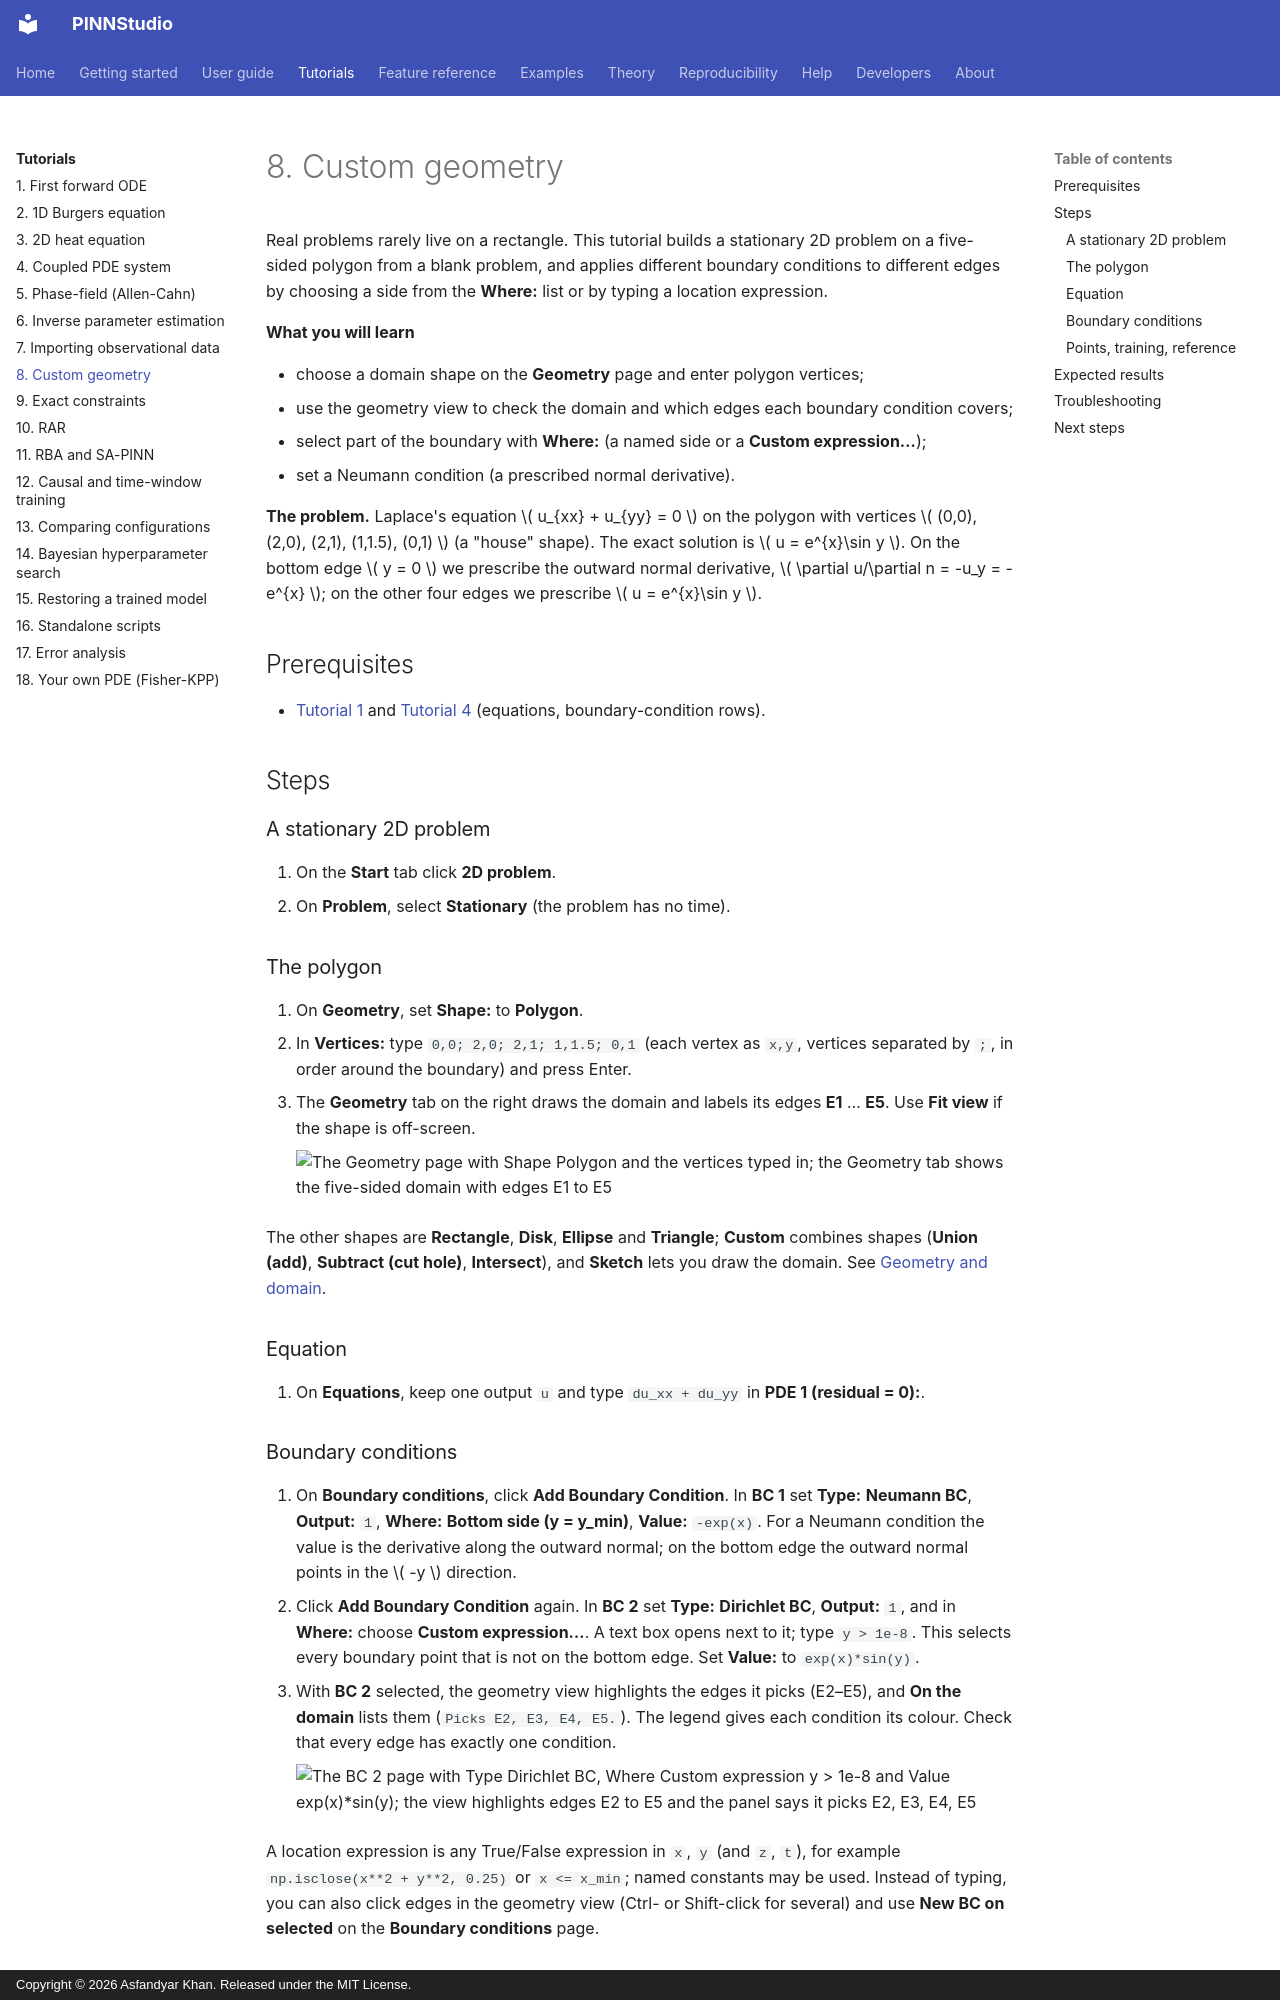

repository: AsfandyarKhan72/PINNStudio · page: tutorials/08-geometry/index.html · generator: mkdocs · copyright: Copyright © 2026 Asfandyar Khan. Released under the MIT License.

# 8. Custom geometry

Real problems rarely live on a rectangle. This tutorial builds a stationary 2D problem on a five-sided polygon
from a blank problem, and applies different boundary conditions to different edges by choosing a side from
the **Where:** list or by typing a location expression.

**What you will learn**

- choose a domain shape on the **Geometry** page and enter polygon vertices;
- use the geometry view to check the domain and which edges each boundary condition covers;
- select part of the boundary with **Where:** (a named side or a **Custom expression…**);
- set a Neumann condition (a prescribed normal derivative).

**The problem.** Laplace's equation \( u_{xx} + u_{yy} = 0 \) on the polygon with vertices
\( (0,0), (2,0), (2,1), (1,1.5), (0,1) \) (a "house" shape). The exact solution is \( u = e^{x}\sin y \).
On the bottom edge \( y = 0 \) we prescribe the outward normal derivative,
\( \partial u/\partial n = -u_y = -e^{x} \); on the other four edges we prescribe \( u = e^{x}\sin y \).

## Prerequisites

- [Tutorial 1](01-ode.md) and [Tutorial 4](04-coupled.md) (equations, boundary-condition rows).

## Steps

### A stationary 2D problem

1. On the **Start** tab click **2D problem**.
2. On **Problem**, select **Stationary** (the problem has no time).

### The polygon

3. On **Geometry**, set **Shape:** to **Polygon**.
4. In **Vertices:** type `0,0; 2,0; 2,1; 1,1.5; 0,1` (each vertex as `x,y`, vertices separated by `;`, in order
   around the boundary) and press Enter.
5. The **Geometry** tab on the right draws the domain and labels its edges **E1** … **E5**. Use **Fit view** if the
   shape is off-screen.

    ![The Geometry page with Shape Polygon and the vertices typed in; the Geometry tab shows the five-sided domain with edges E1 to E5](../assets/screenshots/tut08_geometry.png){ .screenshot loading=lazy }

The other shapes are **Rectangle**, **Disk**, **Ellipse** and **Triangle**; **Custom** combines shapes
(**Union (add)**, **Subtract (cut hole)**, **Intersect**), and **Sketch** lets you draw the domain. See
[Geometry and domain](../guide/geometry.md).

### Equation

6. On **Equations**, keep one output `u` and type `du_xx + du_yy` in **PDE 1 (residual = 0):**.
